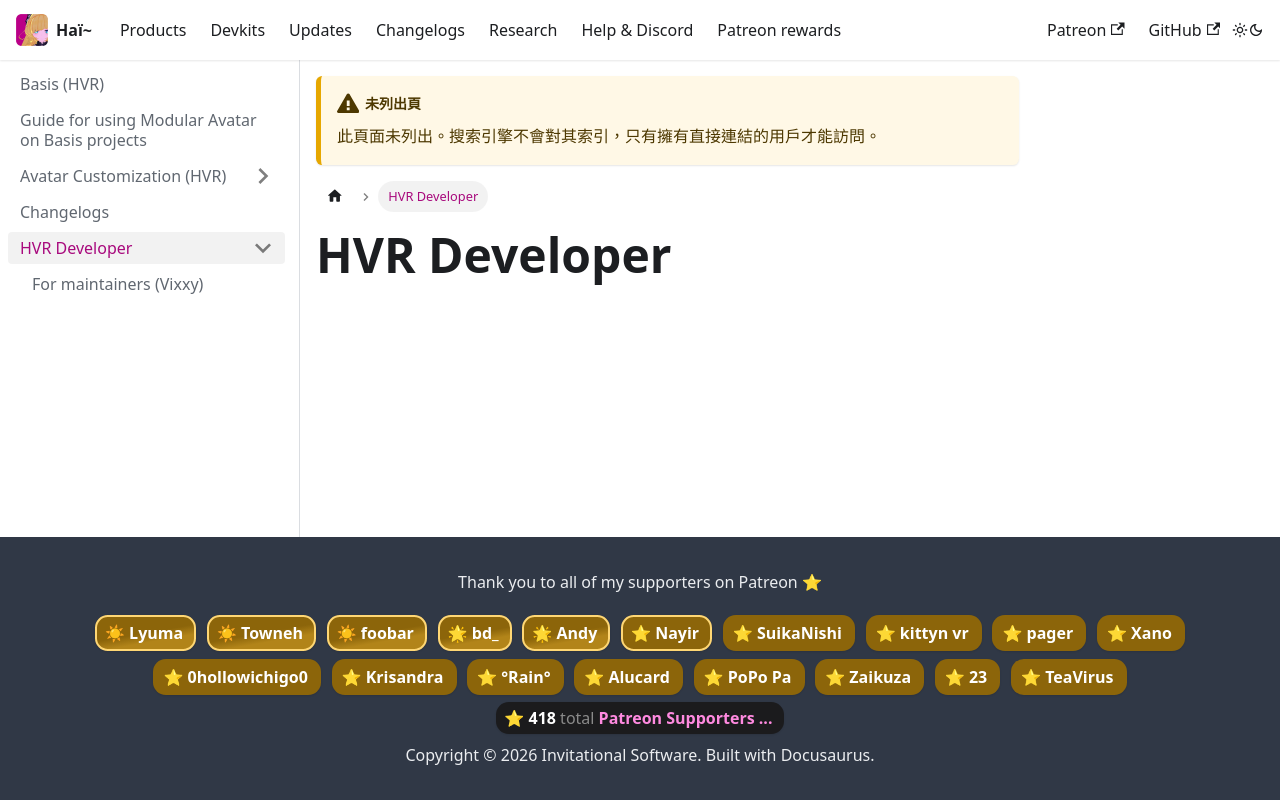

repository: hai-vr/documentation · page: zh-Hant/docs/basis/hvr-tech.html · generator: docusaurus

---
unlisted: true
---

# HVR Developer
